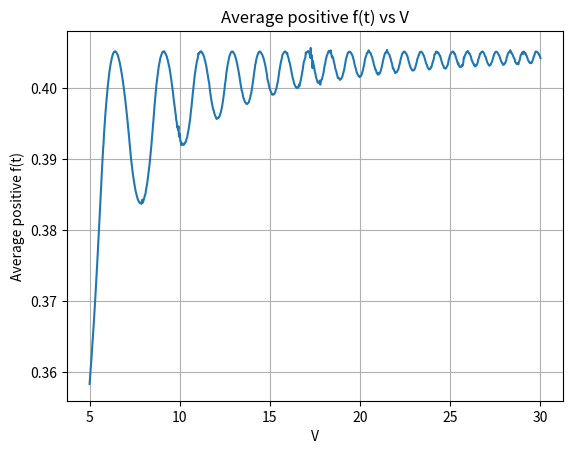

Write the Python code that produced this figure.
import numpy as np
import matplotlib.pyplot as plt

# Define constants
K = 250 
h = 1.05457182e-34 * 5.034e22
V_values = np.linspace(5,30,1000)
#print(233*(np.pi*hbar/k *1e15))
# Define the function f(t)
def f(x, V):
    J = np.sqrt(4*V**2 + K**2)
    return (np.sin(J*x/2/h))*(np.cos((K+J/2)*x/h))#*(4*V**2 /(h*J))/2/V * h

# Generate a range of t values from 0 to 10000
t_values = np.arange(0, 100001) * 1e-15

# Calculate the average positive value of f(t) for each V value
average_positive_f_values = []
for V in V_values:
    f_values = f(t_values, V)
    positive_f_values = f_values[f_values > 0]
    average_positive_f = np.mean(positive_f_values)
    average_positive_f_values.append(average_positive_f)

# Plot the average positive value of f(t) against V
plt.plot(V_values, average_positive_f_values)
plt.title('Average positive f(t) vs V')
plt.xlabel('V')
plt.ylabel('Average positive f(t)')
plt.grid(True)
plt.show()
